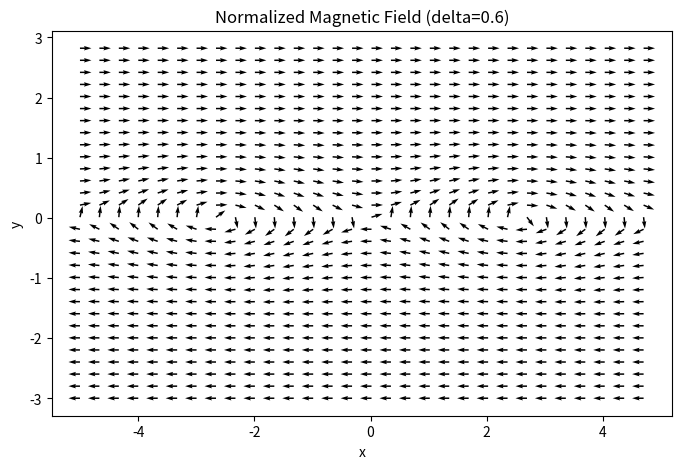
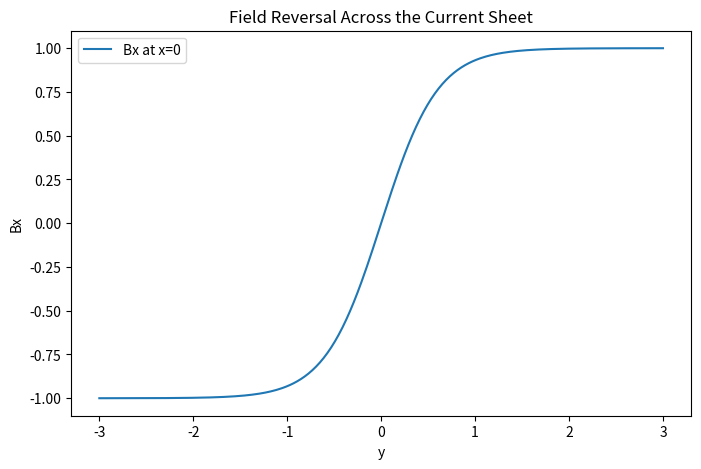
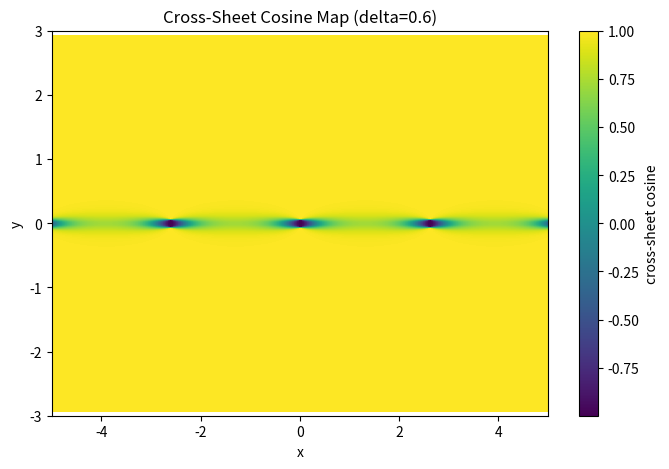
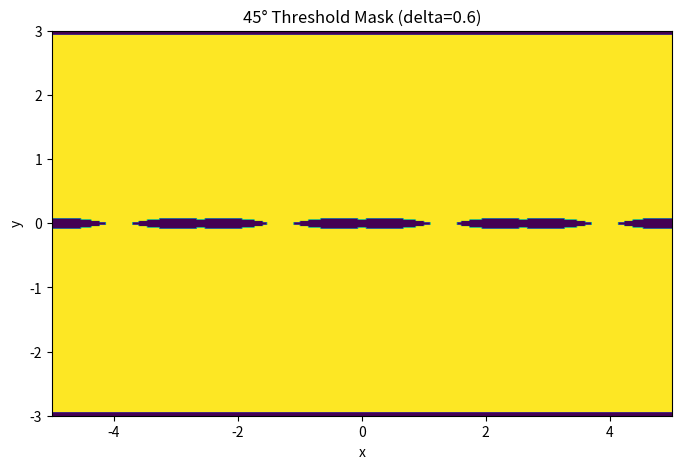
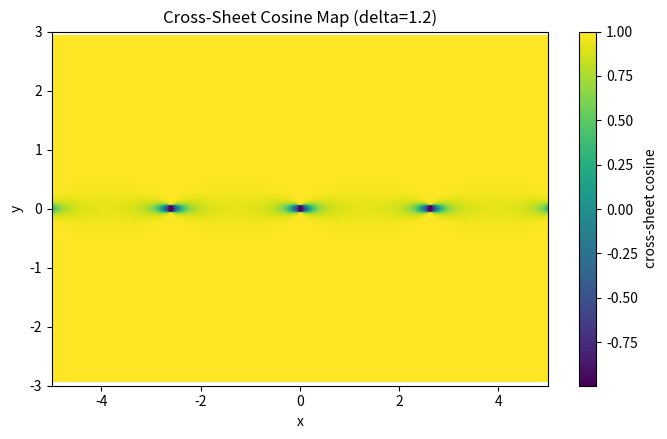
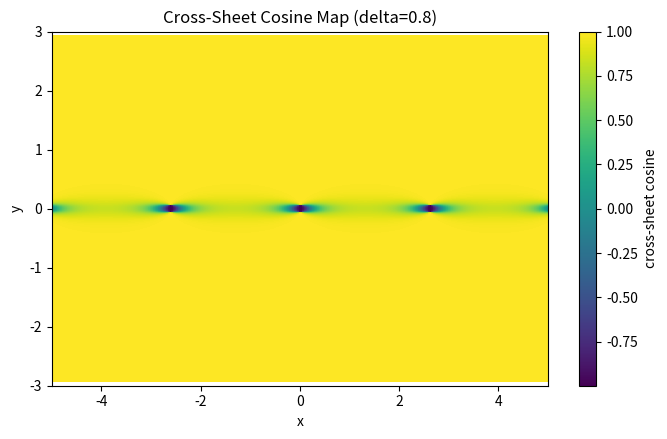
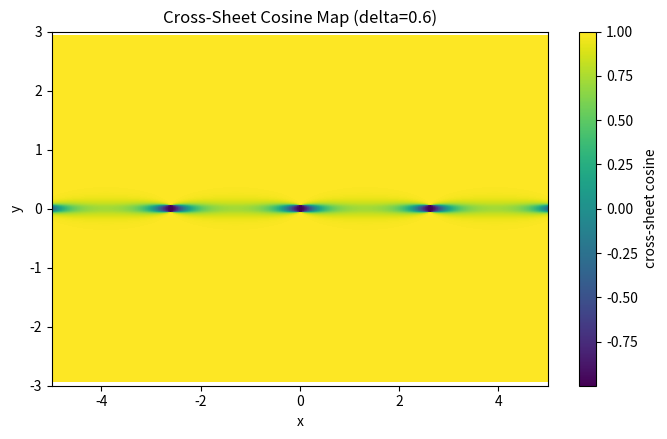
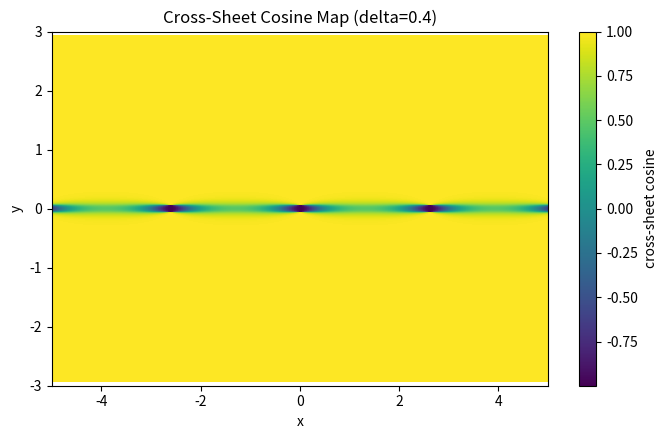
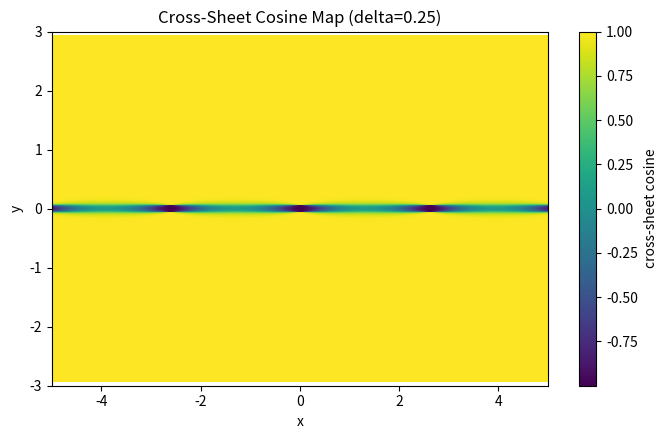
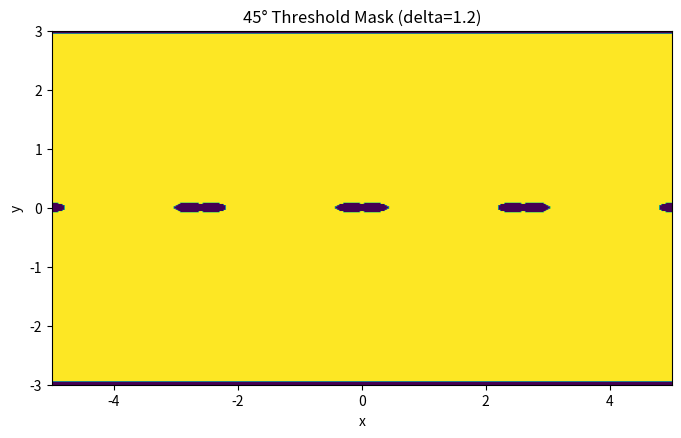
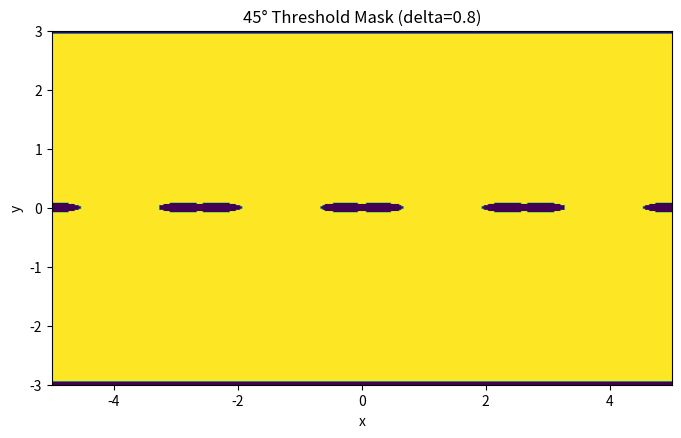
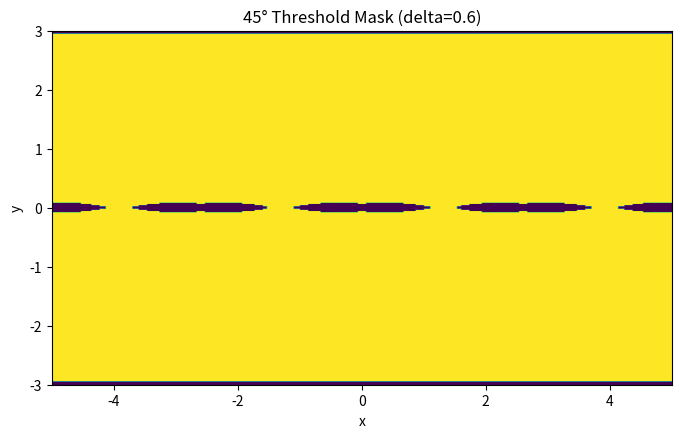
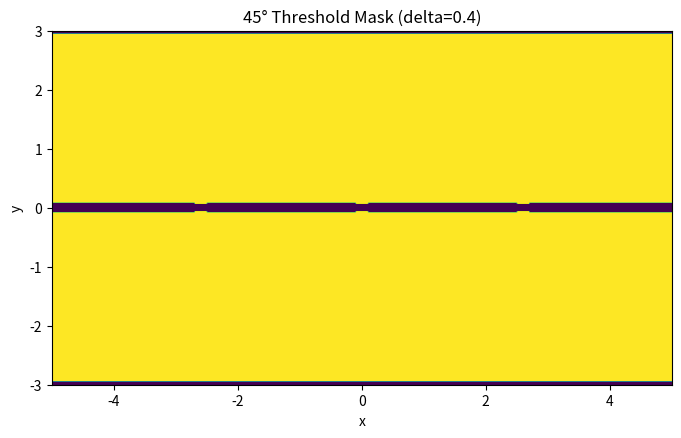
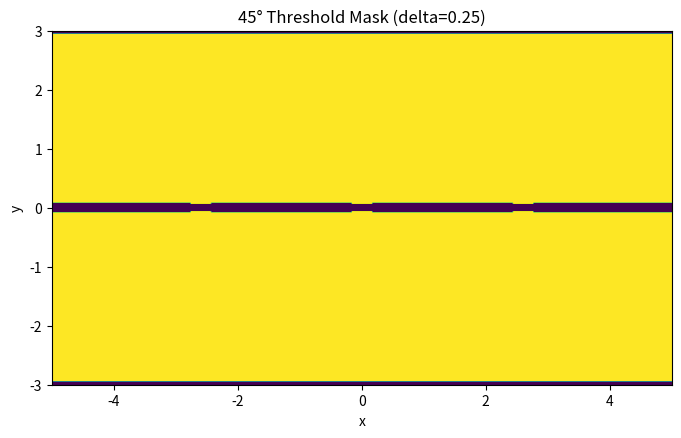
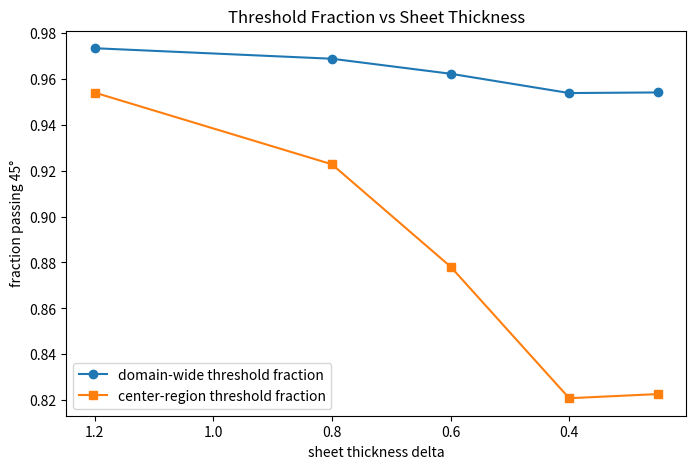
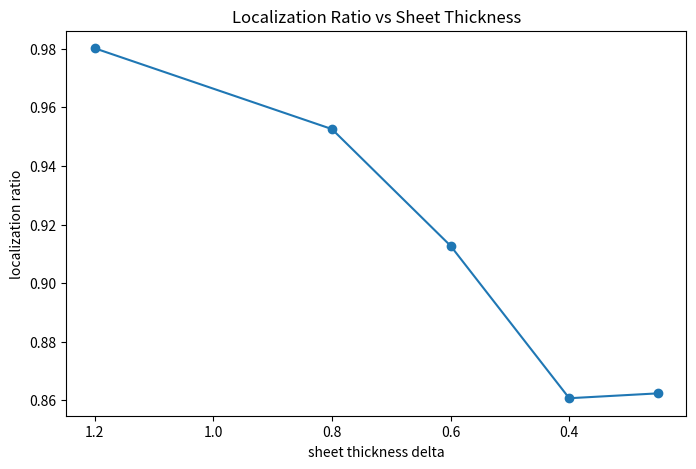

Write Python code to recreate these figures, in order.
import numpy as np
import matplotlib.pyplot as plt

np.random.seed(7)

THRESHOLD = 1 / np.sqrt(2)

nx, ny = 300, 300
x = np.linspace(-5.0, 5.0, nx)
y = np.linspace(-3.0, 3.0, ny)
X, Y = np.meshgrid(x, y)

print("45° threshold =", THRESHOLD)
print("grid shape =", X.shape)

def magnetic_field(X, Y, delta=0.5, eps=0.25, k=1.2, sigma=1.0):
    Bx = np.tanh(Y / delta)
    By = eps * np.sin(k * X) * np.exp(-(Y**2) / (sigma**2))
    return Bx, By

def normalize_field(Bx, By):
    mag = np.sqrt(Bx**2 + By**2)
    mag = np.where(mag == 0, 1.0, mag)
    return Bx / mag, By / mag

def cross_sheet_cosine(Bx_hat, By_hat, shift=3):
    Bx_up = np.roll(Bx_hat, -shift, axis=0)
    By_up = np.roll(By_hat, -shift, axis=0)

    Bx_dn = np.roll(Bx_hat, shift, axis=0)
    By_dn = np.roll(By_hat, shift, axis=0)

    cos_map = Bx_up * Bx_dn + By_up * By_dn

    # mark wrapped edges as NaN so they do not contaminate statistics
    cos_map[:shift, :] = np.nan
    cos_map[-shift:, :] = np.nan
    return cos_map

def safe_mean(mask):
    vals = np.asarray(mask, dtype=float)
    return np.nanmean(vals)

def finite_values(arr):
    return arr[np.isfinite(arr)]

delta_example = 0.6
Bx, By = magnetic_field(X, Y, delta=delta_example, eps=0.25, k=1.2, sigma=1.0)
Bx_hat, By_hat = normalize_field(Bx, By)

skip = 10
plt.figure(figsize=(8, 5))
plt.quiver(X[::skip, ::skip], Y[::skip, ::skip], Bx_hat[::skip, ::skip], By_hat[::skip, ::skip])
plt.xlabel("x")
plt.ylabel("y")
plt.title(f"Normalized Magnetic Field (delta={delta_example})")
plt.show()

mid_x = nx // 2

plt.figure(figsize=(8, 5))
plt.plot(y, Bx[:, mid_x], label="Bx at x=0")
plt.xlabel("y")
plt.ylabel("Bx")
plt.title("Field Reversal Across the Current Sheet")
plt.legend()
plt.show()

cos_map_example = cross_sheet_cosine(Bx_hat, By_hat, shift=3)

plt.figure(figsize=(8, 5))
plt.imshow(cos_map_example, extent=[x.min(), x.max(), y.min(), y.max()], origin="lower", aspect="auto")
plt.colorbar(label="cross-sheet cosine")
plt.xlabel("x")
plt.ylabel("y")
plt.title(f"Cross-Sheet Cosine Map (delta={delta_example})")
plt.show()

mask_example = cos_map_example >= THRESHOLD

plt.figure(figsize=(8, 5))
plt.imshow(mask_example, extent=[x.min(), x.max(), y.min(), y.max()], origin="lower", aspect="auto")
plt.xlabel("x")
plt.ylabel("y")
plt.title(f"45° Threshold Mask (delta={delta_example})")
plt.show()

deltas = [1.2, 0.8, 0.6, 0.4, 0.25]
shift = 3
center_width = 0.45

results = []

for delta in deltas:
    Bx, By = magnetic_field(X, Y, delta=delta, eps=0.25, k=1.2, sigma=1.0)
    Bx_hat, By_hat = normalize_field(Bx, By)

    cos_map = cross_sheet_cosine(Bx_hat, By_hat, shift=shift)
    mask = cos_map >= THRESHOLD

    total_fraction = np.nanmean(mask)

    center_region = np.abs(Y) < center_width
    center_fraction = np.nanmean(mask[center_region])

    localization_ratio = center_fraction / total_fraction if total_fraction > 0 else np.nan

    results.append({
        "delta": delta,
        "total_fraction": float(total_fraction),
        "center_fraction": float(center_fraction),
        "localization_ratio": float(localization_ratio),
        "cos_map": cos_map,
        "mask": mask,
        "Bx_hat": Bx_hat,
        "By_hat": By_hat,
    })

results_summary = [
    {
        "delta": r["delta"],
        "total_fraction": r["total_fraction"],
        "center_fraction": r["center_fraction"],
        "localization_ratio": r["localization_ratio"],
    }
    for r in results
]

results_summary

for r in results:
    plt.figure(figsize=(8, 4.6))
    plt.imshow(r["cos_map"], extent=[x.min(), x.max(), y.min(), y.max()], origin="lower", aspect="auto")
    plt.colorbar(label="cross-sheet cosine")
    plt.xlabel("x")
    plt.ylabel("y")
    plt.title(f"Cross-Sheet Cosine Map (delta={r['delta']})")
    plt.show()

for r in results:
    plt.figure(figsize=(8, 4.6))
    plt.imshow(r["mask"], extent=[x.min(), x.max(), y.min(), y.max()], origin="lower", aspect="auto")
    plt.xlabel("x")
    plt.ylabel("y")
    plt.title(f"45° Threshold Mask (delta={r['delta']})")
    plt.show()

delta_vals = np.array([r["delta"] for r in results])
total_vals = np.array([r["total_fraction"] for r in results])
center_vals = np.array([r["center_fraction"] for r in results])
local_vals = np.array([r["localization_ratio"] for r in results])

plt.figure(figsize=(8, 5))
plt.plot(delta_vals, total_vals, marker="o", label="domain-wide threshold fraction")
plt.plot(delta_vals, center_vals, marker="s", label="center-region threshold fraction")
plt.xlabel("sheet thickness delta")
plt.ylabel("fraction passing 45°")
plt.title("Threshold Fraction vs Sheet Thickness")
plt.legend()
plt.gca().invert_xaxis()
plt.show()

plt.figure(figsize=(8, 5))
plt.plot(delta_vals, local_vals, marker="o")
plt.xlabel("sheet thickness delta")
plt.ylabel("localization ratio")
plt.title("Localization Ratio vs Sheet Thickness")
plt.gca().invert_xaxis()
plt.show()

for r in results_summary:
    print(
        f"delta={r['delta']:.2f} | "
        f"total_fraction={r['total_fraction']:.4f} | "
        f"center_fraction={r['center_fraction']:.4f} | "
        f"localization_ratio={r['localization_ratio']:.4f}"
    )
